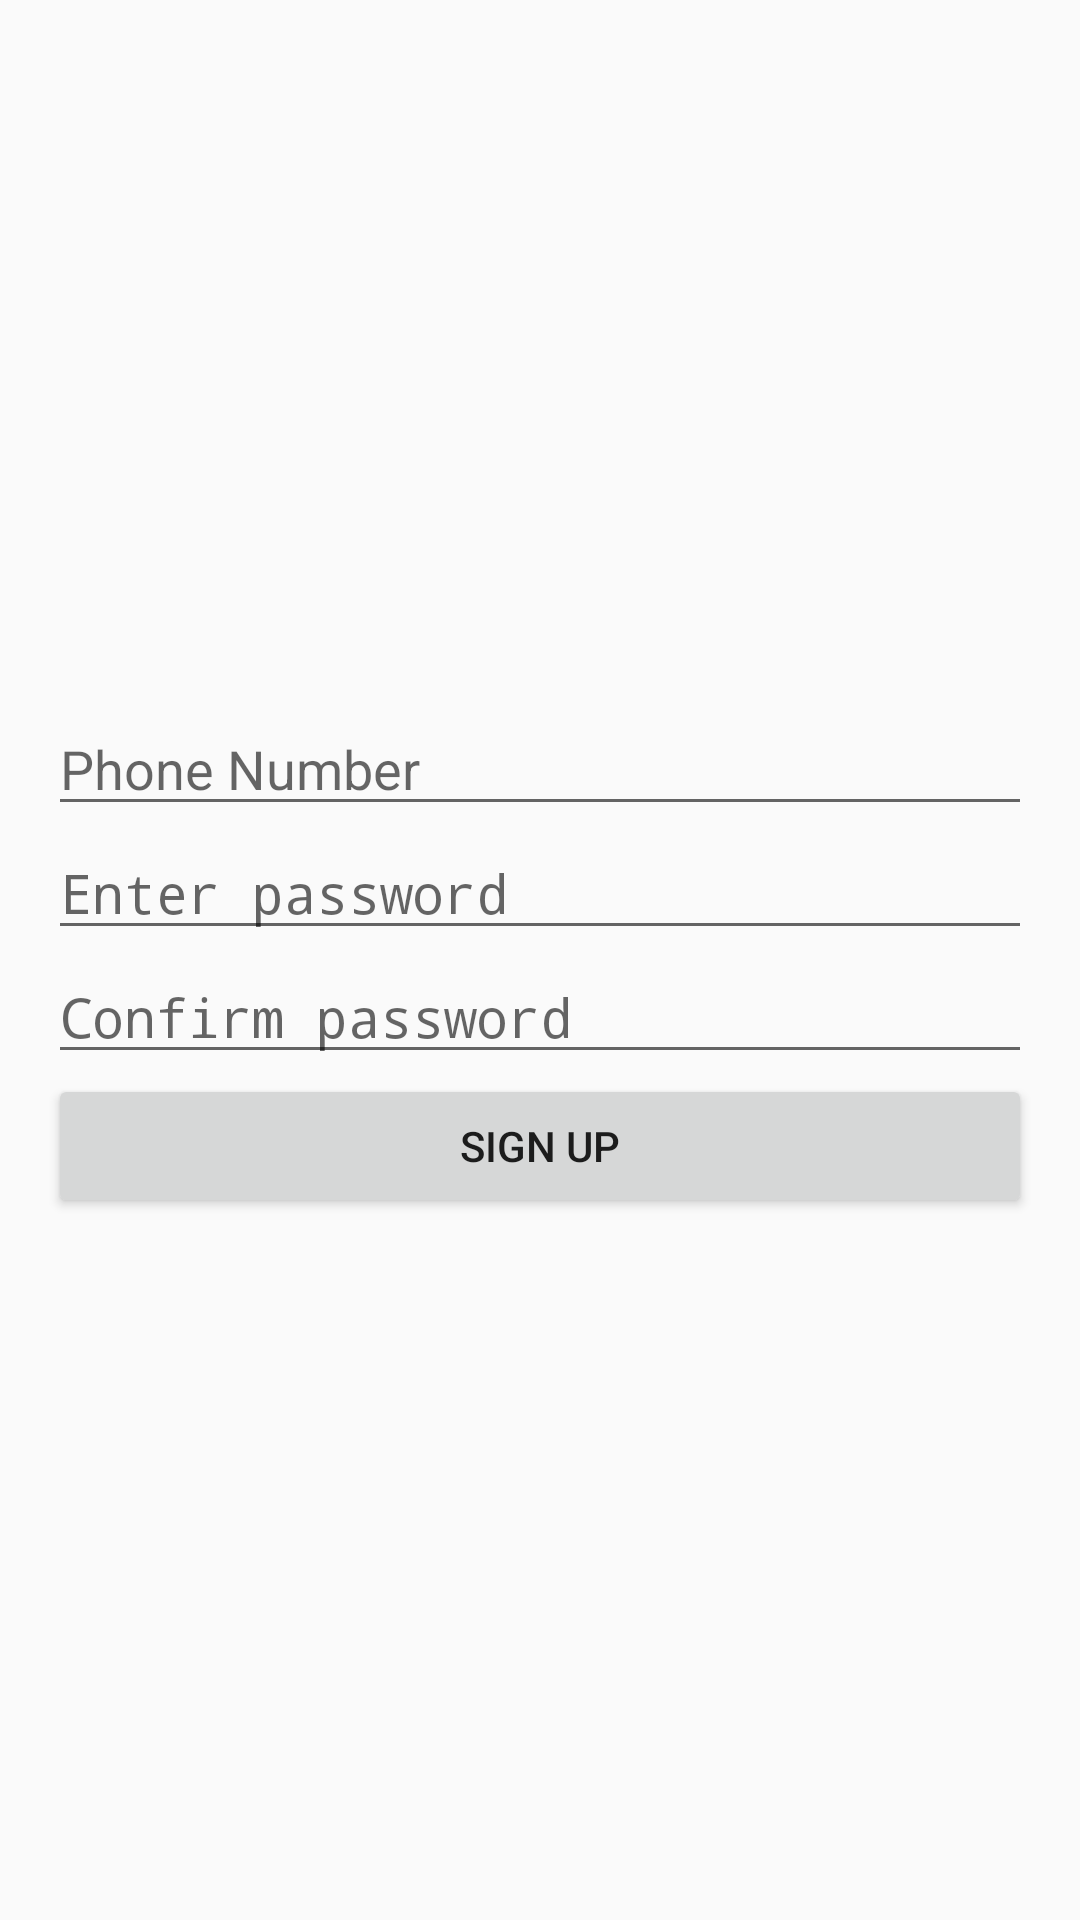

Layout XML and referenced resources for this Android screen:
<!-- AndroidManifest.xml: application theme AppTheme -->
<!-- res/layout/activity_sign_up.xml -->
<?xml version="1.0" encoding="utf-8"?>
<RelativeLayout xmlns:android="http://schemas.android.com/apk/res/android"
    xmlns:tools="http://schemas.android.com/tools"
    android:id="@+id/activity_sign_up"
    android:layout_width="match_parent"
    android:layout_height="match_parent"
    android:paddingBottom="@dimen/activity_vertical_margin"
    android:paddingLeft="@dimen/activity_horizontal_margin"
    android:paddingRight="@dimen/activity_horizontal_margin"
    android:paddingTop="@dimen/activity_vertical_margin"
    tools:context=".SignUp">

    <LinearLayout
        android:layout_width="match_parent"
        android:layout_height="wrap_content"
        android:layout_centerVertical="true"
        android:orientation="vertical">


        <EditText
            android:id="@+id/cellphone"
            android:layout_width="match_parent"
            android:layout_height="wrap_content"
            android:hint="Phone Number "
            android:inputType="number" />

        <EditText
            android:id="@+id/editTextPassword"
            android:layout_width="match_parent"
            android:layout_height="wrap_content"
            android:hint="Enter password "
            android:inputType="textPassword" />
        <EditText
            android:id="@+id/editTextPassword2"
            android:layout_width="match_parent"
            android:layout_height="wrap_content"
            android:hint="Confirm password "
            android:inputType="textPassword" />



        <Button
            android:id="@+id/buttonSignUp"
            android:layout_width="match_parent"
            android:layout_height="wrap_content"
            android:text="Sign Up" />

    </LinearLayout>
</RelativeLayout>
<!-- resources referenced by this layout -->
<resources>
  <dimen name="activity_horizontal_margin">16dp</dimen>
  <dimen name="activity_vertical_margin">16dp</dimen>
  <style name="AppTheme" parent="Theme.AppCompat.Light.DarkActionBar">
          <item name="colorPrimary">@color/colorPrimary</item>
          <item name="colorPrimaryDark">@color/colorPrimaryDark</item>
          <item name="colorAccent">@color/colorAccent</item>
      </style>
  <color name="colorPrimary">#6200EE</color>
  <color name="colorPrimaryDark">#3700B3</color>
  <color name="colorAccent">#03DAC5</color>
</resources>
